Run: headless pygame with SDL's dummy video driver; simulated clock (each Clock.tick advances the game by its frame time, no real sleeping); random seed 0; keys injected as events and as key.get_pressed() state; no mouse input; restart key R tapped at the start of phases 3 and 4.
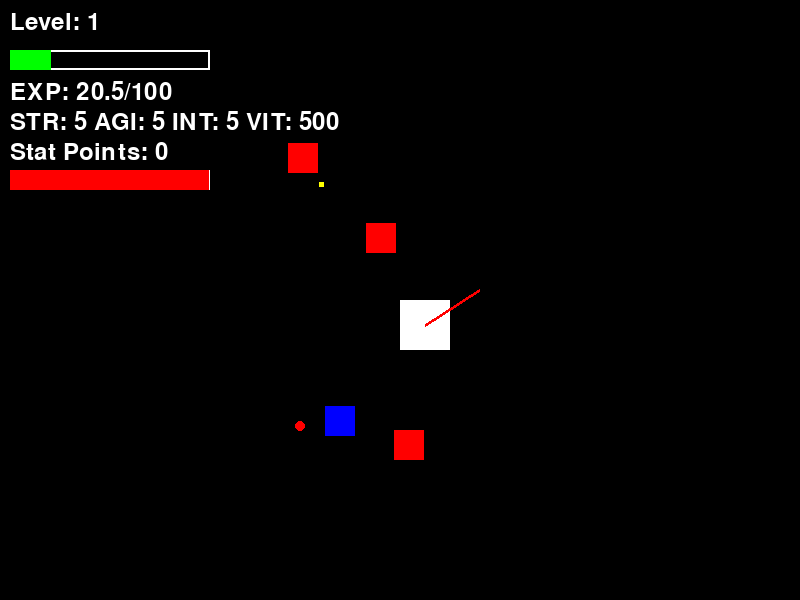
Frame 1 of 4 · flips 1–60 · no input
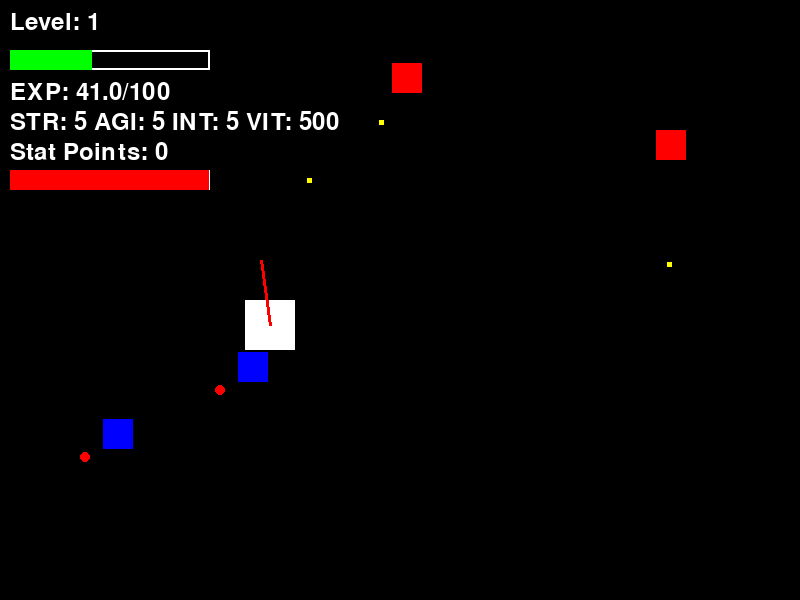
Frame 2 of 4 · flips 61–180 · tapped SPACE, RETURN · held RIGHT (→), D
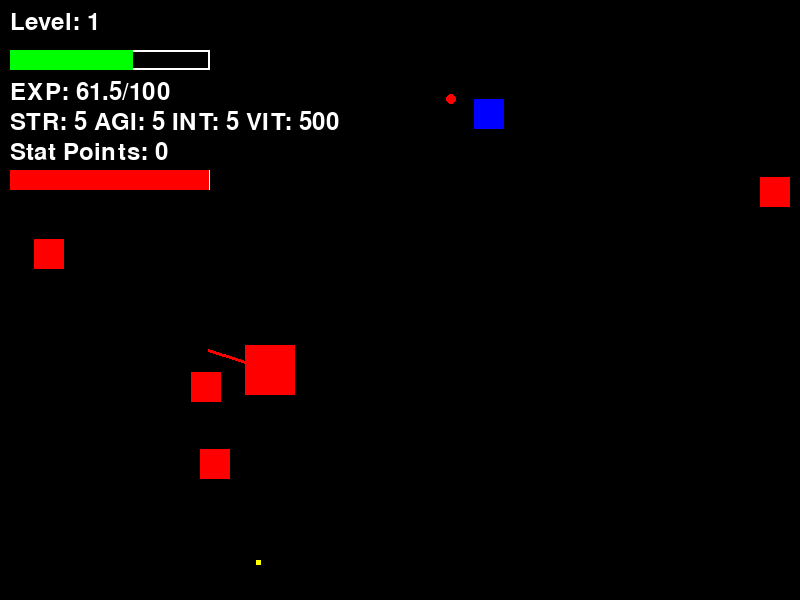
Frame 3 of 4 · flips 181–300 · tapped R · held DOWN (↓), S
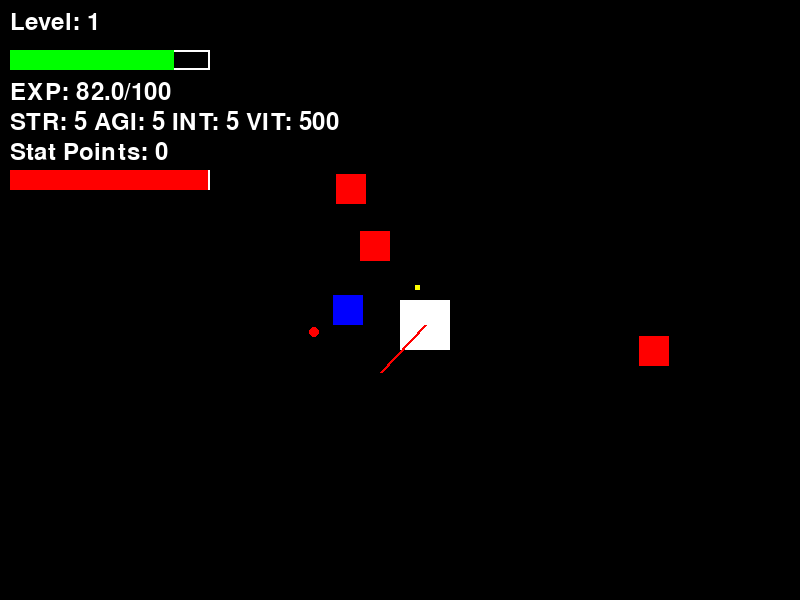
Frame 4 of 4 · flips 301–420 · tapped R · held LEFT (←), A, UP (↑), W

The pygame program that drew these frames:

import pygame
import random
import math

# Initialize Pygame
pygame.init()

# Constants
WIDTH, HEIGHT = 800, 600
PLAYER_SIZE = 50
MOB_SIZE = 30
BULLET_SIZE = 5
POTION_SIZE = 20
WHITE = (255, 255, 255)
BLACK = (0, 0, 0)
RED = (255, 0, 0)
GREEN = (0, 255, 0)
YELLOW = (255, 255, 0)
BLUE = (0, 0, 255)
AURA_COLOR = (255, 255, 255, 50)  # Semi-transparent white
POTION_COLOR = (0, 255, 255)

# Set up display
window = pygame.display.set_mode((WIDTH, HEIGHT))
pygame.display.set_caption("Simple RPG")

# Font setup
font = pygame.font.SysFont(None, 36)

# Player class
class Player:
    def __init__(self):
        self.rect = pygame.Rect(WIDTH // 2, HEIGHT // 2, PLAYER_SIZE, PLAYER_SIZE)
        self.base_color = WHITE
        self.color = self.base_color
        self.base_speed = 5
        self.base_health = 100
        self.stats = {
            'level': 1,
            'exp': 0,
            'exp_to_next_level': 100,
            'strength': 5,
            'agility': 5,
            'intelligence': 5,
            'vitality': 500,
            'stat_points': 0
        }
        self.health = self.max_health
        self.sword = PlayerSword(self, 0)  # Initialize the player's sword
        self.invincible_time = 0
        self.damage_time = 0

    @property
    def speed(self):
        # Speed increases with agility
        return self.base_speed + self.stats['agility'] * 0.02

    @property
    def max_health(self):
        # Max health increases with vitality
        return self.base_health + self.stats['vitality'] * 10

    def move(self, dx, dy):
        self.rect.x += dx * self.speed
        self.rect.y += dy * self.speed

    def take_damage(self, amount):
        current_time = pygame.time.get_ticks()
        if current_time - self.invincible_time > 300:  # 0.3 seconds of invincibility
            self.health -= amount
            self.color = RED
            self.damage_time = current_time
            self.invincible_time = current_time
            print(f"Player hit! Health: {self.health}")

    def update(self):
        current_time = pygame.time.get_ticks()
        if current_time - self.damage_time > 300:  # 0.3 seconds to revert color
            self.color = self.base_color

    def gain_exp(self, amount):
        # Experience gain increases with intelligence
        exp_gain = amount + self.stats['intelligence'] * 0.1
        self.stats['exp'] += exp_gain
        if self.stats['exp'] >= self.stats['exp_to_next_level']:
            self.stats['level'] += 1
            self.stats['exp'] -= self.stats['exp_to_next_level']
            self.stats['exp_to_next_level'] += 50  # Increase the exp needed for the next level
            self.stats['stat_points'] += 5  # Gain stat points on level up
            print(f"Level up! You are now level {self.stats['level']}. You have {self.stats['stat_points']} stat points to distribute.")

    def distribute_stat_points(self, strength=0, agility=0, intelligence=0, vitality=0):
        total_points = strength + agility + intelligence + vitality
        if self.stats['stat_points'] >= total_points:
            self.stats['strength'] += strength
            self.stats['agility'] += agility
            self.stats['intelligence'] += intelligence
            self.stats['vitality'] += vitality
            self.stats['stat_points'] -= total_points

            # Increase current health based on vitality investment
            if vitality > 0:
                health_increase = vitality * 10  # Assuming each point in vitality increases max health by 10
                self.health = min(self.max_health, self.health + health_increase)
                print(f"Health increased by {health_increase}! Current health: {self.health}")

            print(f"Distributed points: STR {strength}, AGI {agility}, INT {intelligence}, VIT {vitality}. Remaining points: {self.stats['stat_points']}")

    def update_sword(self):
        self.sword.update()

# Base Mob class
class Mob:
    def __init__(self, x, y, color, hp):
        self.rect = pygame.Rect(x, y, MOB_SIZE, MOB_SIZE)
        self.color = color
        self.hp = hp

    def update(self, player):
        pass

# Shooter Mob class
class ShooterMob(Mob):
    def __init__(self, x, y):
        super().__init__(x, y, RED, 3)

    def update(self, player):
        if random.random() < 0.01:  # Random chance to shoot
            return self.shoot(player)
        return None

    def shoot(self, player):
        # Calculate direction towards player
        dx = player.rect.centerx - self.rect.centerx
        dy = player.rect.centery - self.rect.centery
        distance = math.hypot(dx, dy)
        dx, dy = dx / distance, dy / distance  # Normalize
        return Bullet(self.rect.centerx, self.rect.centery, dx, dy)

# Sword class
class Sword:
    def __init__(self, mob, radius, angle):
        self.mob = mob
        self.radius = radius
        self.angle = angle
        self.speed = 0.05  # Speed of rotation

    def update(self):
        # Update the angle for rotation
        self.angle += self.speed
        if self.angle >= 2 * math.pi:
            self.angle -= 2 * math.pi

    def get_position(self):
        # Calculate the sword's position based on the angle and radius
        x = self.mob.rect.centerx + self.radius * math.cos(self.angle)
        y = self.mob.rect.centery + self.radius * math.sin(self.angle)
        return x, y

# Sword Mob class
class SwordMob(Mob):
    def __init__(self, x, y):
        super().__init__(x, y, BLUE, 5)
        self.swing_radius = 40  # Radius of the sword swing
        self.sword = Sword(self, self.swing_radius, 0)  # Initialize the spinning sword
        self.speed = 2  # Speed of the SwordMob

    def update(self, player):
        # Move towards the player
        dx = player.rect.centerx - self.rect.centerx
        dy = player.rect.centery - self.rect.centery
        distance = math.hypot(dx, dy)
        if distance > 0:  # Avoid division by zero
            dx, dy = dx / distance, dy / distance  # Normalize
            self.rect.x += dx * self.speed
            self.rect.y += dy * self.speed

        # Update the sword's position
        self.sword.update()

        # Check for player collision with the spinning sword
        sword_x, sword_y = self.sword.get_position()
        if player.rect.collidepoint(sword_x, sword_y):
            player.take_damage(5)  # Damage the player
            print(f"Player hit by spinning sword! Health: {player.health}")

        # Swing sword if player is within range
        if self.rect.colliderect(player.rect.inflate(self.swing_radius * 2, self.swing_radius * 2)):
            if random.random() < 0.05:  # Random chance to swing
                self.swing_sword(player)

    def swing_sword(self, player):
        # Check if player is within swing radius
        distance = math.hypot(player.rect.centerx - self.rect.centerx, player.rect.centery - self.rect.centery)
        if distance < self.swing_radius:
            player.take_damage(5)  # Damage the player
            print(f"Player hit by sword! Health: {player.health}")

# Bullet class
class Bullet:
    def __init__(self, x, y, dx, dy):
        self.rect = pygame.Rect(x, y, BULLET_SIZE, BULLET_SIZE)
        self.color = YELLOW
        self.speed = 7
        self.dx = dx * self.speed
        self.dy = dy * self.speed

    def move(self):
        self.rect.x += self.dx
        self.rect.y += self.dy

# Health Potion class
class HealthPotion:
    def __init__(self, x, y):
        self.rect = pygame.Rect(x, y, POTION_SIZE, POTION_SIZE)
        self.color = POTION_COLOR

    def apply(self, player):
        # Increase the player's health by the heal amount, up to the max health
        new_health = min(player.max_health, player.health + 10 + player.stats['vitality'] * 0.5 )
        heal_amount = new_health - player.health
        player.health = new_health
        print(f"Health increased by {heal_amount}! Current health: {player.health}")

# Draw stats
def draw_stats(player):
    # Draw level
    level_text = font.render(f"Level: {player.stats['level']}", True, WHITE)
    window.blit(level_text, (10, 10))

    # Draw experience bar
    exp_ratio = player.stats['exp'] / player.stats['exp_to_next_level']
    pygame.draw.rect(window, WHITE, (10, 50, 200, 20), 2)  # Border
    pygame.draw.rect(window, GREEN, (10, 50, 200 * exp_ratio, 20))  # Filled bar

    # Draw experience text
    exp_text = font.render(f"EXP: {player.stats['exp']}/{player.stats['exp_to_next_level']}", True, WHITE)
    window.blit(exp_text, (10, 80))

    # Draw other stats
    stats_text = font.render(f"STR: {player.stats['strength']} AGI: {player.stats['agility']} INT: {player.stats['intelligence']} VIT: {player.stats['vitality']}", True, WHITE)
    window.blit(stats_text, (10, 110))

    # Draw stat points
    stat_points_text = font.render(f"Stat Points: {player.stats['stat_points']}", True, WHITE)
    window.blit(stat_points_text, (10, 140))

    # Draw health bar
    health_ratio = player.health / player.max_health
    pygame.draw.rect(window, WHITE, (10, 170, 200, 20), 2)  # Border
    pygame.draw.rect(window, RED, (10, 170, 200 * health_ratio, 20))  # Filled bar

# Generate mobs for a level
def generate_mobs(base_spawn_rate, boss_encounters):
    # Increase spawn rate based on the number of boss encounters
    spawn_rate = min(base_spawn_rate + boss_encounters * 2, 25)  # Example: 2 extra mobs per boss encounter
    mobs = []
    for _ in range(spawn_rate):
        x = random.randint(0, WIDTH - MOB_SIZE)
        y = random.randint(0, HEIGHT - MOB_SIZE)
        mob_type = random.choice([ShooterMob, SwordMob])
        mobs.append(mob_type(x, y))
    return mobs

# Game loop
def main():
    player = Player()
    level = 1
    base_spawn_rate = 5  # Base number of mobs to spawn
    boss_encounters = 0  # Track the number of boss encounters
    mobs = generate_mobs(base_spawn_rate, boss_encounters)
    bullets = []
    potions = []
    boss = None
    bosses_unlocked = False
    clock = pygame.time.Clock()
    running = True

    while running:
        for event in pygame.event.get():
            if event.type == pygame.QUIT:
                running = False

        keys = pygame.key.get_pressed()
        dx, dy = 0, 0
        if keys[pygame.K_LEFT]:
            dx = -1
        if keys[pygame.K_RIGHT]:
            dx = 1
        if keys[pygame.K_UP]:
            dy = -1
        if keys[pygame.K_DOWN]:
            dy = 1

        if keys[pygame.K_ESCAPE]:
            running = False

        if keys[pygame.K_1] and player.stats['stat_points'] > 0:
            player.distribute_stat_points(strength=1)
        if keys[pygame.K_2] and player.stats['stat_points'] > 0:
            player.distribute_stat_points(agility=1)
        if keys[pygame.K_3] and player.stats['stat_points'] > 0:
            player.distribute_stat_points(intelligence=1)
        if keys[pygame.K_4] and player.stats['stat_points'] > 0:
            player.distribute_stat_points(vitality=1)

        player.move(dx, dy)
        player.update_sword()
        player.update()

        # Check for screen transition
        if not boss:  # Only allow transition if no boss is present
            if player.rect.x < 0:
                player.rect.x = WIDTH - PLAYER_SIZE
                level += 1
                mobs = generate_mobs(base_spawn_rate, boss_encounters)
                potions.clear()
                if bosses_unlocked and random.random() < 0.2:  # 20% chance to encounter a boss
                    boss_type = random.choice([StrengthBoss, AgilityBoss, IntelligenceBoss, VitalityBoss])
                    boss = boss_type(WIDTH // 2, HEIGHT // 2)
                    mobs.clear()  # Clear mobs for boss encounter
            elif player.rect.x > WIDTH - PLAYER_SIZE:
                player.rect.x = 0
                level += 1
                mobs = generate_mobs(base_spawn_rate, boss_encounters)
                potions.clear()
                if bosses_unlocked and random.random() < 0.2:
                    boss_type = random.choice([StrengthBoss, AgilityBoss, IntelligenceBoss, VitalityBoss])
                    boss = boss_type(WIDTH // 2, HEIGHT // 2)
                    mobs.clear()
            elif player.rect.y < 0:
                player.rect.y = HEIGHT - PLAYER_SIZE
                level += 1
                mobs = generate_mobs(base_spawn_rate, boss_encounters)
                potions.clear()
                if bosses_unlocked and random.random() < 0.2:
                    boss_type = random.choice([StrengthBoss, AgilityBoss, IntelligenceBoss, VitalityBoss])
                    boss = boss_type(WIDTH // 2, HEIGHT // 2)
                    mobs.clear()
            elif player.rect.y > HEIGHT - PLAYER_SIZE:
                player.rect.y = 0
                level += 1
                mobs = generate_mobs(base_spawn_rate, boss_encounters)
                potions.clear()
                if bosses_unlocked and random.random() < 0.2:
                    boss_type = random.choice([StrengthBoss, AgilityBoss, IntelligenceBoss, VitalityBoss])
                    boss = boss_type(WIDTH // 2, HEIGHT // 2)
                    mobs.clear()
        else:
            # Restrict player movement within screen boundaries during boss fight
            player.rect.x = max(0, min(player.rect.x, WIDTH - PLAYER_SIZE))
            player.rect.y = max(0, min(player.rect.y, HEIGHT - PLAYER_SIZE))

        # Check if player reaches level 5
        if player.stats['level'] == 5 and not bosses_unlocked:
            bosses_unlocked = True
            display_boss_unlocked_message()

        # Update boss if present
        if boss:
            boss.update(player)
            sword_end_x, sword_end_y = player.sword.get_end_position()
            if boss.rect.clipline(player.rect.centerx, player.rect.centery, sword_end_x, sword_end_y):
                boss.take_damage(0.1 * player.stats['strength'])
            if boss.hp <= 0:
                potions.append(StatPotion(boss.rect.x, boss.rect.y, boss.stat_name, boss.stat_increase))
                boss = None  # Boss defeated
                boss_encounters += 1  # Increment boss encounters

        # Update mobs and handle shooting
        for mob in mobs:
            bullet = mob.update(player)
            if bullet:
                bullets.append(bullet)

        # Move bullets
        for bullet in bullets[:]:
            bullet.move()
            if bullet.rect.colliderect(player.rect):
                player.take_damage(10)
                bullets.remove(bullet)
            elif bullet.rect.x < 0 or bullet.rect.x > WIDTH or bullet.rect.y < 0 or bullet.rect.y > HEIGHT:
                bullets.remove(bullet)

        # Check for player death
        if player.health <= 0:
            print("Player has died. Game Over.")
            running = False
            continue

        # Check for collisions with mobs
        for mob in mobs[:]:
            if player.rect.colliderect(mob.rect):
                mob.hp -= player.stats['strength']
                if mob.hp <= 0:
                    handle_mob_death(mob, player, mobs, potions)

        # Check for collisions with potions
        for potion in potions[:]:
            if player.rect.colliderect(potion.rect):
                potion.apply(player)
                potions.remove(potion)

        sword_end_x, sword_end_y = player.sword.get_end_position()
        for mob in mobs[:]:
            if mob.rect.clipline(player.rect.centerx, player.rect.centery, sword_end_x, sword_end_y):
                mob.hp -= 0.1 * player.stats['strength']
                if mob.hp <= 0:
                    handle_mob_death(mob, player, mobs, potions)

        window.fill(BLACK)
        pygame.draw.rect(window, player.color, player.rect)
        pygame.draw.line(window, RED, player.rect.center, (int(sword_end_x), int(sword_end_y)), 3)

        for mob in mobs:
            pygame.draw.rect(window, mob.color, mob.rect)
            if isinstance(mob, SwordMob):
                sword_x, sword_y = mob.sword.get_position()
                pygame.draw.circle(window, RED, (int(sword_x), int(sword_y)), 5)

        if boss:
            pygame.draw.rect(window, boss.color, boss.rect)
            draw_boss_health_bar(boss)

        for bullet in bullets:
            pygame.draw.rect(window, bullet.color, bullet.rect)
        for potion in potions:
            pygame.draw.rect(window, potion.color, potion.rect)

        draw_stats(player)

        pygame.display.flip()
        clock.tick(60)

    game_over_screen()

def game_over_screen():
    window.fill(BLACK)
    game_over_text = font.render("Game Over! Press R to Restart or Q to Quit", True, WHITE)
    window.blit(game_over_text, (WIDTH // 2 - game_over_text.get_width() // 2, HEIGHT // 2))
    pygame.display.flip()

    waiting = True
    while waiting:
        for event in pygame.event.get():
            if event.type == pygame.QUIT:
                waiting = False
            keys = pygame.key.get_pressed()
            if keys[pygame.K_r]:
                main()  # Restart the game
                waiting = False
            if keys[pygame.K_q]:
                waiting = False

    pygame.quit()

def handle_mob_death(mob, player, mobs, potions):
    player.gain_exp(20)
    mobs.remove(mob)
    # Drop a health potion with a very low chance
    if random.random() < 0.05:  # 5% chance to drop a potion
        potions.append(HealthPotion(mob.rect.x, mob.rect.y))

class PlayerSword:
    def __init__(self, player, angle):
        self.player = player
        self.angle = angle

    @property
    def speed(self):
        # Base speed plus a small increment based on agility
        return max(0.05 + self.player.stats['agility'] * 0.0002, 0.2)

    @property
    def length(self):
        # Sword length scales with the square root of strength, rounded up
        return 50 + math.ceil(math.sqrt(self.player.stats['strength'] * 2500))*0.13

    def update(self):
        # Update the angle for rotation using the calculated speed
        self.angle += self.speed
        if self.angle >= 2 * math.pi:
            self.angle -= 2 * math.pi

    def get_end_position(self):
        # Calculate the sword's end position based on the angle and length
        x = self.player.rect.centerx + self.length * math.cos(self.angle)
        y = self.player.rect.centery + self.length * math.sin(self.angle)
        return x, y

class Boss(Mob):
    def __init__(self, x, y, color, hp, stat_increase, stat_name):
        super().__init__(x, y, color, hp)
        self.max_hp = hp
        self.stat_increase = stat_increase
        self.stat_name = stat_name
        self.base_color = color
        self.invincible_time = 0
        self.damage_time = 0

    def update(self, player):
        # Boss logic to move towards the player
        dx = player.rect.centerx - self.rect.centerx
        dy = player.rect.centery - self.rect.centery
        distance = math.hypot(dx, dy)
        if distance > 0:
            dx, dy = dx / distance, dy / distance
            self.rect.x += dx * 1  # Boss speed
            self.rect.y += dy * 1

        # Handle blinking effect
        current_time = pygame.time.get_ticks()
        if current_time - self.damage_time > 200:  # 0.2 seconds to revert color
            self.color = self.base_color

    def take_damage(self, amount):
        current_time = pygame.time.get_ticks()
        if current_time - self.invincible_time > 500:  # 0.5 seconds of invincibility
            self.hp -= amount
            self.color = WHITE  # Change color to indicate damage
            self.damage_time = current_time
            self.invincible_time = current_time
            if self.hp <= 0:
                self.hp = 0

class StrengthBoss(Boss):
    def __init__(self, x, y):
        super().__init__(x, y, YELLOW, 50, 10, 'strength')

class AgilityBoss(Boss):
    def __init__(self, x, y):
        super().__init__(x, y, GREEN, 50, 10, 'agility')

class IntelligenceBoss(Boss):
    def __init__(self, x, y):
        super().__init__(x, y, BLUE, 50, 10, 'intelligence')

class VitalityBoss(Boss):
    def __init__(self, x, y):
        super().__init__(x, y, RED, 50, 10, 'vitality')

class StatPotion:
    def __init__(self, x, y, stat_name, increase_amount):
        self.rect = pygame.Rect(x, y, POTION_SIZE, POTION_SIZE)
        self.color = POTION_COLOR
        self.stat_name = stat_name
        self.increase_amount = increase_amount

    def apply(self, player):
        player.stats[self.stat_name] += self.increase_amount
        print(f"{self.stat_name.capitalize()} increased by {self.increase_amount}!")

def draw_boss_health_bar(boss):
    if boss:
        bar_width = 200
        bar_height = 20
        health_ratio = boss.hp / boss.max_hp
        health_bar_width = int(bar_width * health_ratio)
        pygame.draw.rect(window, RED, (WIDTH // 2 - bar_width // 2, 10, bar_width, bar_height))
        pygame.draw.rect(window, GREEN, (WIDTH // 2 - bar_width // 2, 10, health_bar_width, bar_height))

def display_boss_unlocked_message():
    window.fill(BLACK)
    message_text = font.render("Bosses Unlocked!", True, WHITE)
    window.blit(message_text, (WIDTH // 2 - message_text.get_width() // 2, HEIGHT // 2))
    pygame.display.flip()
    pygame.time.delay(2000)  # Pause for 2 seconds

if __name__ == "__main__":
    main()
